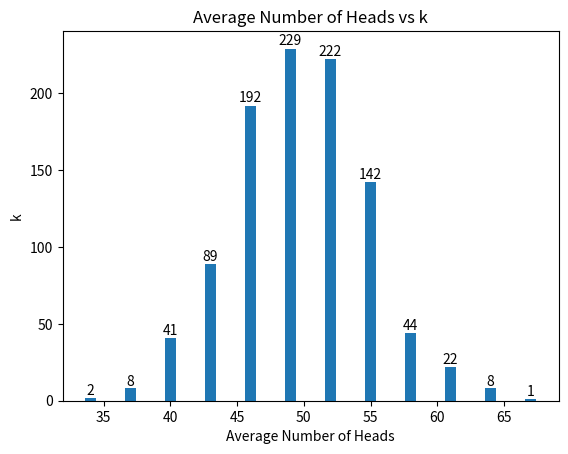

The matplotlib source for this figure:
# -*- coding: utf-8 -*-
"""
Created on Sat Nov  2 18:15:13 2019

[redacted]
[redacted]

EE 214 MP 1.1

"""
from statistics import mean
import numpy as np
import matplotlib.pyplot as plt

def toss_coin(): #function to toss a coin
    
    coin=np.random.randint(2) #use randint function to simulate coin flip 
    
    return coin; #toss coin returns 1 for heads, 0 for tails

def experiment(x,no_toss): #Fair coin is tossed no_toss times according to the problem, 
    no_heads=0
    no_tails=0
    result=np.zeros(no_toss)
    print("Tossing Coins 100 Times Trial:"+ str(x+1))
    for x in range(0,no_toss): #simulate coin toss 100 times
        result[x]=toss_coin()

    for i in result: #count the number of heads and tails
        if i ==1:
            no_heads = no_heads+1
        if i==0:
            no_tails = no_tails+1
            
    return no_heads,no_tails;


def sum_of_3Sk(i,j,k):
    
    sum_3sk = S_heads[i-1]+S_heads[j-1]+S_heads[k-1]
    return sum_3sk;

no_toss=100 # Set the number of toss according to the problem
no_repetition=1000 #Set the number of experiment repetition according to the problem
heads_per_repetition=np.zeros(no_repetition) # initialize numpy array for containing number of heads per experiment
tails_per_repetition=np.zeros(no_repetition) # initialize numpy array for containing number of tails per experiment

for x in range(0,no_repetition): # repeat the experiment 1000 times
       heads_per_repetition[x],tails_per_repetition[x] =experiment(x,no_toss) #returns the number of heads and tails per repetition
       

N_no_repetition=np.zeros(no_repetition)
S_heads=np.zeros(no_toss)
S_tails=np.zeros(no_toss)

for S_k in range(0,no_toss):#Calculate how many trials yield n no of heads, 
    #where the maxinum possible number of heads per trial is 100 since there is 100 toss per trial
    for n in range(0,N_no_repetition.size) :
        if heads_per_repetition[n]==S_k+1:
            S_heads[S_k] = S_heads[S_k]+1 #count the number of trials with S_K+1 heads



#A
c=33
a1=np.zeros(12)
ave1=np.zeros(12)
i=0
for x in range(0,36,3):    
    a1[i]= sum_of_3Sk(c+x,c+x+1,c+x+2) 
    ave1[i]= mean([c+x,c+x+1,c+x+2])
    print('N_1000(S_%d) + N_1000(S_%d) + N_1000(S_%d) = %d' % (c+x,c+x+1,c+x+2,a1[i]))
    i=i+1

 
# Plot the bar graph
plot = plt.bar(ave1,a1)
 
# Add the data value on head of the bar
for value in plot:
    height = value.get_height()
    plt.text(value.get_x() + value.get_width()/2.,
             1.002*height,'%d' % int(height), ha='center', va='bottom')
 
# Add labels and title
plt.title("Average Number of Heads vs k")
plt.xlabel("Average Number of Heads")
plt.ylabel("k")
 
# Display the graph on the screen
plt.show()